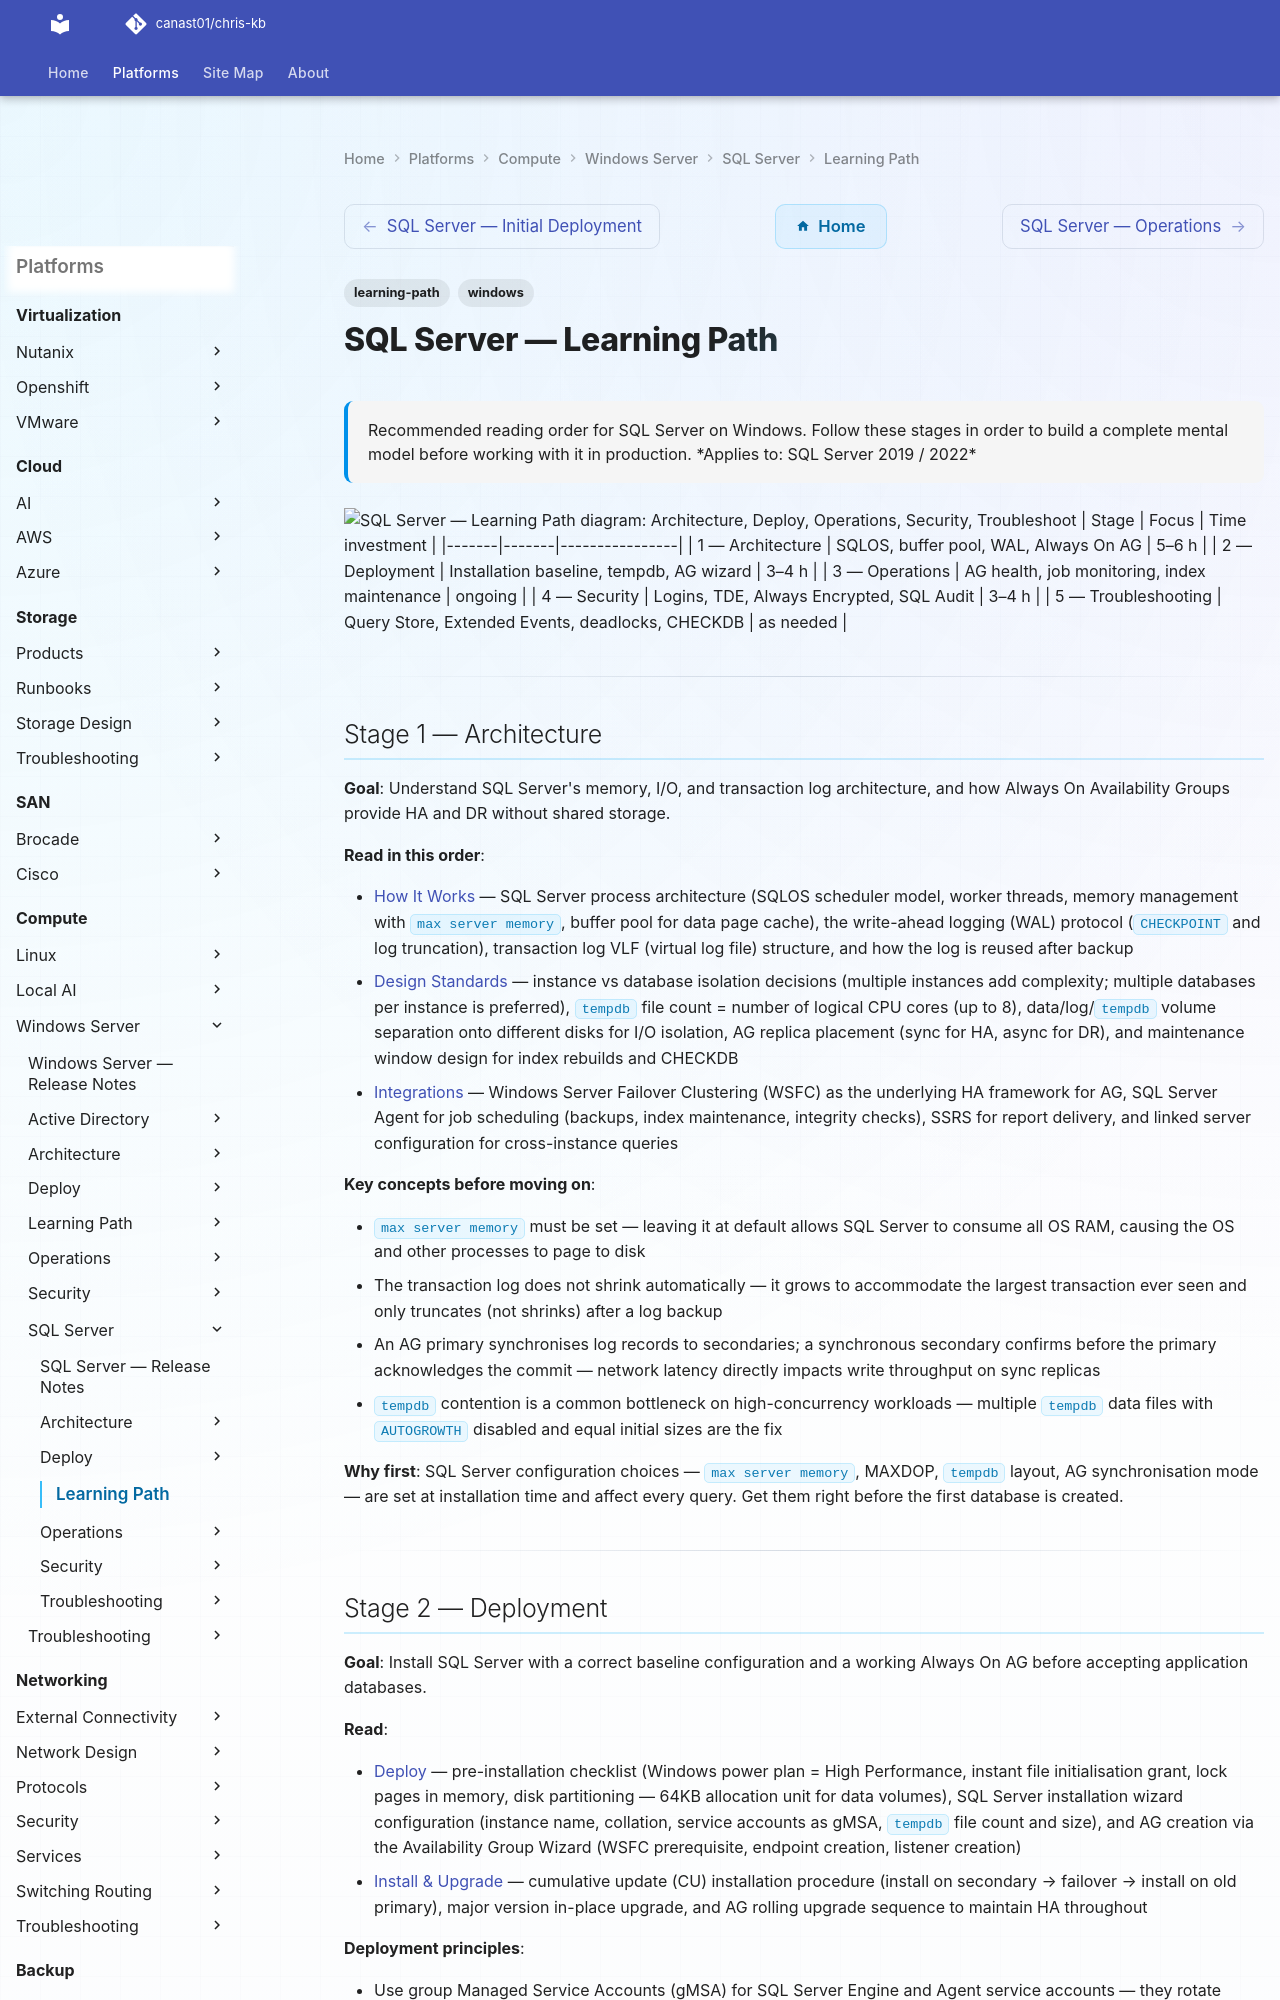

repository: canast01/chris-kb · page: compute/windows-server/sql-server/learning-path/index.html · generator: mkdocs

---
tags:
  - learning-path
  - windows
description: "Recommended reading order for SQL Server on Windows. Follow these stages in order to build a complete mental model before working with it in production."
---
# SQL Server — Learning Path

<div class="kb-summary">
Recommended reading order for SQL Server on Windows. Follow these stages in order to build a complete mental model before working with it in production.

*Applies to: SQL Server 2019 / 2022*
</div>

```d2
direction: right

S1: "Architecture" {shape: rectangle}
S2: "Deploy" {shape: rectangle}
S3: "Operations" {shape: rectangle}
S4: "Security" {shape: rectangle}
S5: "Troubleshoot" {shape: rectangle}

S1 -> S2
S2 -> S3
S3 -> S4
S4 -> S5
```
| Stage | Focus | Time investment |
|-------|-------|----------------|
| 1 — Architecture | SQLOS, buffer pool, WAL, Always On AG | 5–6 h |
| 2 — Deployment | Installation baseline, tempdb, AG wizard | 3–4 h |
| 3 — Operations | AG health, job monitoring, index maintenance | ongoing |
| 4 — Security | Logins, TDE, Always Encrypted, SQL Audit | 3–4 h |
| 5 — Troubleshooting | Query Store, Extended Events, deadlocks, CHECKDB | as needed |

---

## Stage 1 — Architecture

**Goal**: Understand SQL Server's memory, I/O, and transaction log architecture, and how Always On Availability Groups provide HA and DR without shared storage.

**Read in this order**:

- [How It Works](../architecture/how-it-works/) — SQL Server process architecture (SQLOS scheduler model, worker threads, memory management with `max server memory`, buffer pool for data page cache), the write-ahead logging (WAL) protocol (`CHECKPOINT` and log truncation), transaction log VLF (virtual log file) structure, and how the log is reused after backup
- [Design Standards](../architecture/design-standards/) — instance vs database isolation decisions (multiple instances add complexity; multiple databases per instance is preferred), `tempdb` file count = number of logical CPU cores (up to 8), data/log/`tempdb` volume separation onto different disks for I/O isolation, AG replica placement (sync for HA, async for DR), and maintenance window design for index rebuilds and CHECKDB
- [Integrations](../architecture/integrations/) — Windows Server Failover Clustering (WSFC) as the underlying HA framework for AG, SQL Server Agent for job scheduling (backups, index maintenance, integrity checks), SSRS for report delivery, and linked server configuration for cross-instance queries

**Key concepts before moving on**:

- `max server memory` must be set — leaving it at default allows SQL Server to consume all OS RAM, causing the OS and other processes to page to disk
- The transaction log does not shrink automatically — it grows to accommodate the largest transaction ever seen and only truncates (not shrinks) after a log backup
- An AG primary synchronises log records to secondaries; a synchronous secondary confirms before the primary acknowledges the commit — network latency directly impacts write throughput on sync replicas
- `tempdb` contention is a common bottleneck on high-concurrency workloads — multiple `tempdb` data files with `AUTOGROWTH` disabled and equal initial sizes are the fix

**Why first**: SQL Server configuration choices — `max server memory`, MAXDOP, `tempdb` layout, AG synchronisation mode — are set at installation time and affect every query. Get them right before the first database is created.

---
